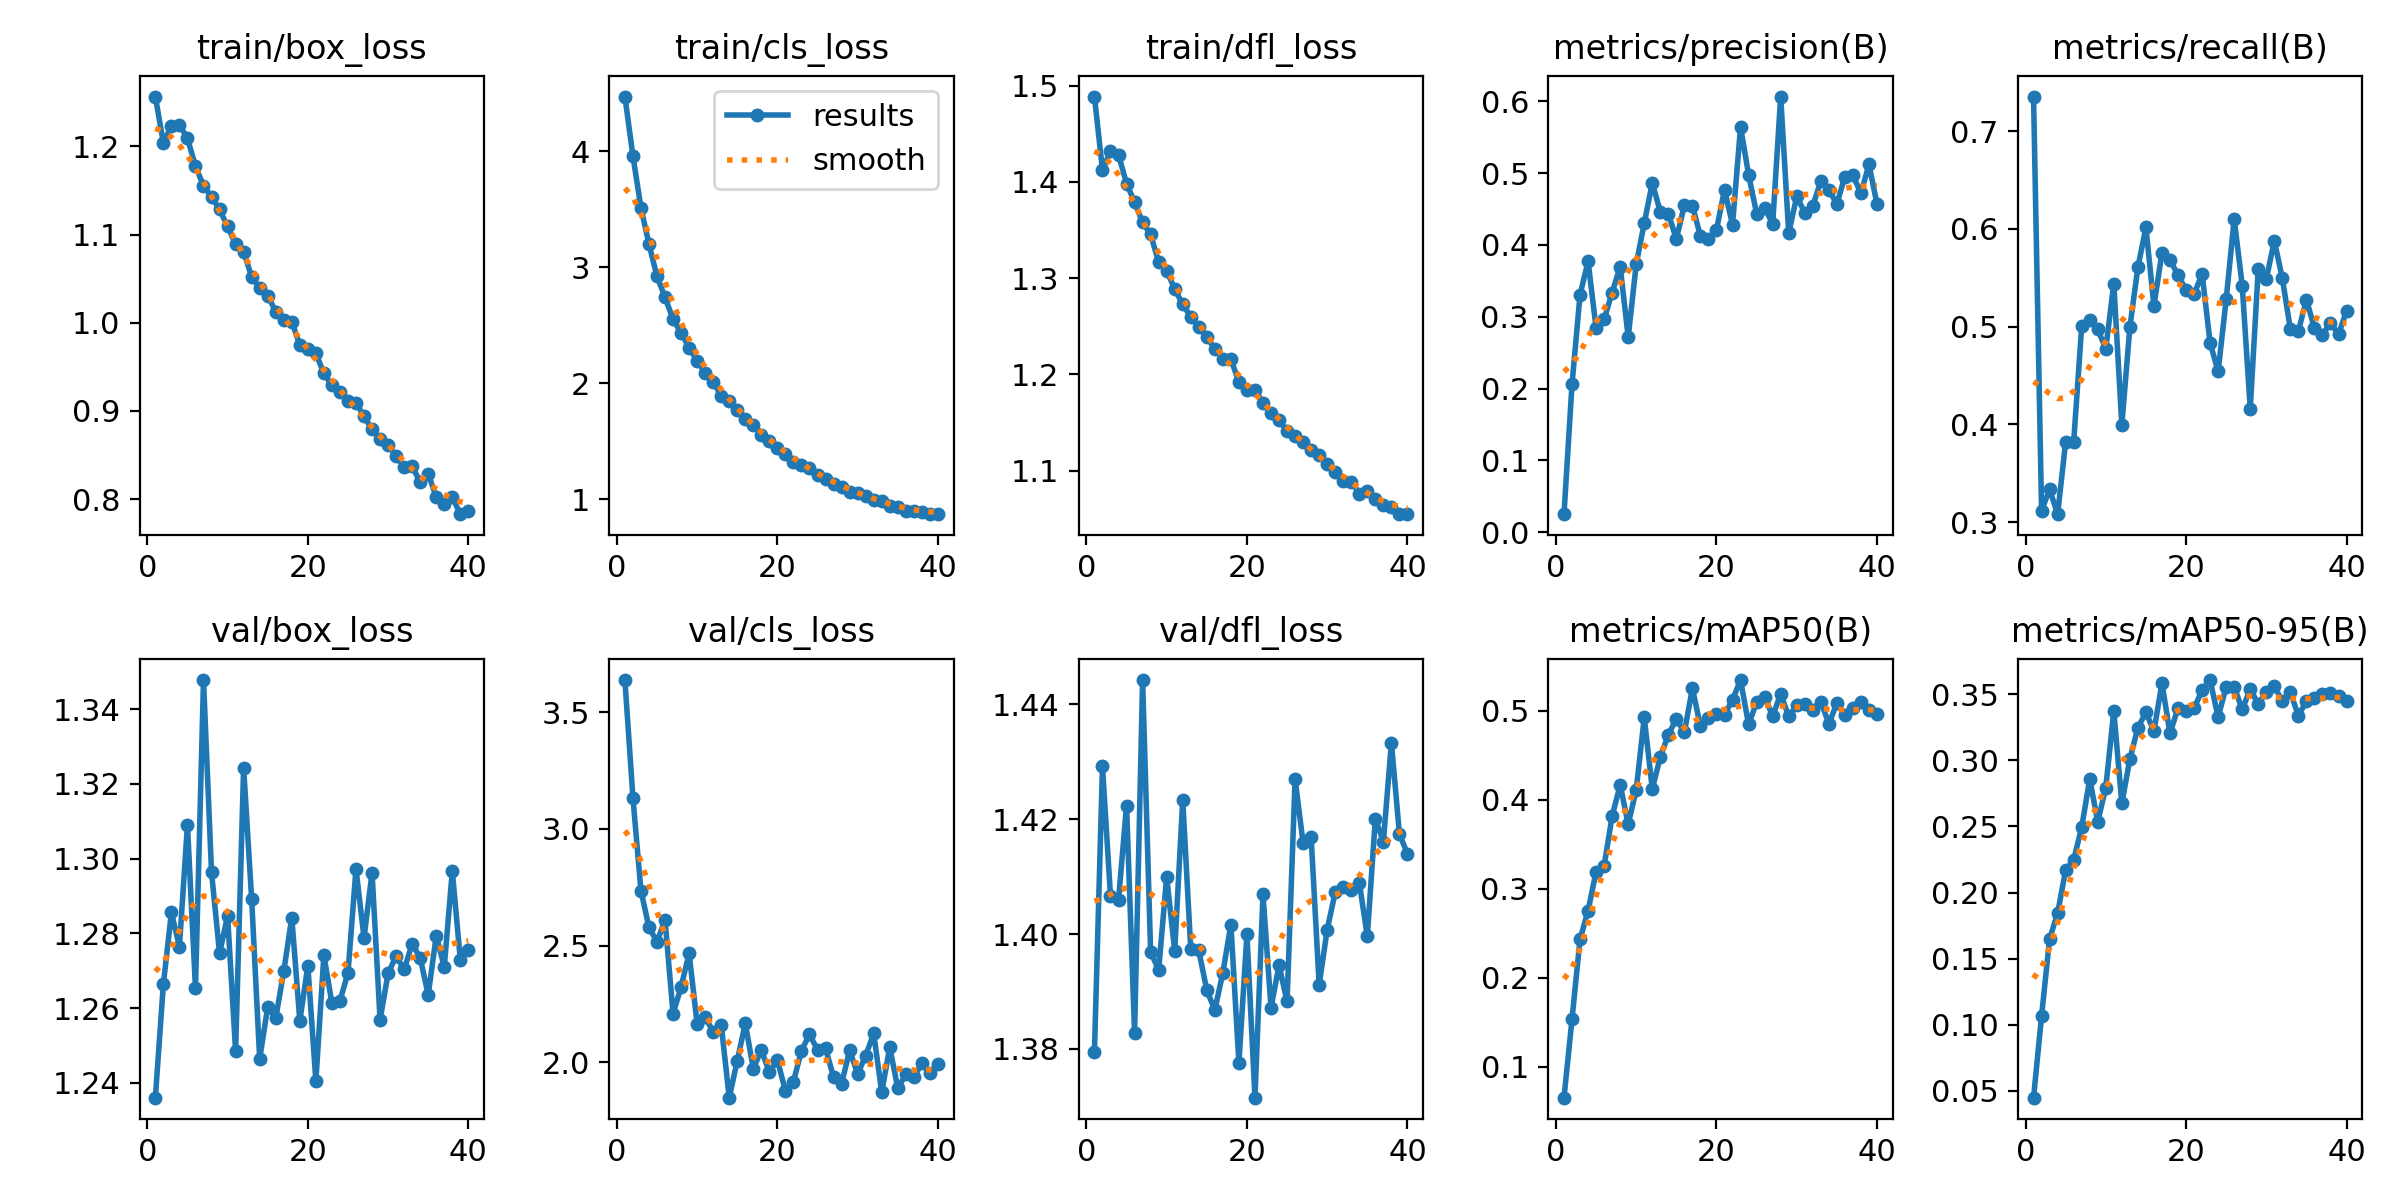

The table this chart was drawn from, first rows:
epoch, time, train/box_loss, train/cls_loss, train/dfl_loss, metrics/precision(B), metrics/recall(B), metrics/mAP50(B), metrics/mAP50-95(B), val/box_loss, val/cls_loss, val/dfl_loss, lr/pg0, lr/pg1, lr/pg2
1, 120.5, 1.257, 4.47, 1.489, 0.02518, 0.7353, 0.06551, 0.04491, 1.236, 3.637, 1.379, 9.76111e-05, 9.76111e-05, 9.76111e-05
2, 236.5, 1.204, 3.958, 1.412, 0.2059, 0.3117, 0.1538, 0.1066, 1.266, 3.133, 1.429, 0.0001908, 0.0001908, 0.0001908
3, 356.5, 1.223, 3.512, 1.432, 0.3308, 0.3337, 0.2434, 0.165, 1.286, 2.735, 1.407, 0.0002791, 0.0002791, 0.0002791
4, 475.6, 1.225, 3.199, 1.428, 0.377, 0.3082, 0.2755, 0.1844, 1.276, 2.577, 1.406, 0.0002722, 0.0002722, 0.0002722
5, 593.9, 1.209, 2.921, 1.398, 0.2844, 0.382, 0.3191, 0.2169, 1.309, 2.516, 1.422, 0.0002649, 0.0002649, 0.0002649
6, 709.4, 1.178, 2.74, 1.379, 0.2967, 0.382, 0.3258, 0.2247, 1.265, 2.61, 1.383, 0.0002576, 0.0002576, 0.0002576
7, 825.6, 1.155, 2.551, 1.358, 0.3337, 0.5004, 0.3817, 0.2494, 1.348, 2.208, 1.444, 0.0002503, 0.0002503, 0.0002503
8, 944.1, 1.143, 2.434, 1.345, 0.3699, 0.5067, 0.4165, 0.2858, 1.296, 2.322, 1.397, 0.0002431, 0.0002431, 0.0002431
9, 1067, 1.128, 2.306, 1.317, 0.2715, 0.4973, 0.3725, 0.2534, 1.275, 2.467, 1.394, 0.0002358, 0.0002358, 0.0002358
10, 1188, 1.109, 2.193, 1.308, 0.3731, 0.4775, 0.4111, 0.2793, 1.285, 2.165, 1.41, 0.0002285, 0.0002285, 0.0002285
11, 1311, 1.089, 2.09, 1.289, 0.4303, 0.544, 0.4923, 0.3371, 1.249, 2.194, 1.397, 0.0002212, 0.0002212, 0.0002212
12, 1426, 1.08, 2.01, 1.273, 0.4859, 0.3994, 0.412, 0.2673, 1.324, 2.13, 1.423, 0.000214, 0.000214, 0.000214
13, 1542, 1.052, 1.893, 1.26, 0.4463, 0.4994, 0.4478, 0.3009, 1.289, 2.16, 1.397, 0.0002067, 0.0002067, 0.0002067
14, 1660, 1.039, 1.849, 1.249, 0.4435, 0.5606, 0.4731, 0.3246, 1.246, 1.848, 1.397, 0.0001994, 0.0001994, 0.0001994
15, 1775, 1.031, 1.769, 1.238, 0.4083, 0.6014, 0.4905, 0.3362, 1.26, 2.006, 1.39, 0.0001921, 0.0001921, 0.0001921
16, 1892, 1.013, 1.696, 1.227, 0.4554, 0.5213, 0.4757, 0.3221, 1.257, 2.167, 1.387, 0.0001849, 0.0001849, 0.0001849
17, 2010, 1.003, 1.643, 1.216, 0.4548, 0.5755, 0.5252, 0.3583, 1.27, 1.972, 1.393, 0.0001776, 0.0001776, 0.0001776
18, 2128, 1.001, 1.554, 1.216, 0.4121, 0.5684, 0.4821, 0.3203, 1.284, 2.052, 1.402, 0.0001703, 0.0001703, 0.0001703
19, 2246, 0.9748, 1.506, 1.192, 0.4081, 0.5525, 0.4916, 0.3396, 1.257, 1.958, 1.378, 0.000163, 0.000163, 0.000163
20, 2361, 0.9703, 1.443, 1.184, 0.4212, 0.5378, 0.4965, 0.3373, 1.271, 2.009, 1.4, 0.0001557, 0.0001557, 0.0001557
21, 2477, 0.9654, 1.393, 1.184, 0.4768, 0.533, 0.495, 0.3393, 1.241, 1.878, 1.372, 0.0001485, 0.0001485, 0.0001485
22, 2595, 0.9425, 1.319, 1.17, 0.4281, 0.5541, 0.5122, 0.3529, 1.274, 1.917, 1.407, 0.0001412, 0.0001412, 0.0001412
23, 2711, 0.9289, 1.296, 1.16, 0.5643, 0.4834, 0.5343, 0.3607, 1.261, 2.05, 1.387, 0.0001339, 0.0001339, 0.0001339
24, 2830, 0.921, 1.268, 1.153, 0.4976, 0.4541, 0.4845, 0.3325, 1.262, 2.12, 1.395, 0.0001266, 0.0001266, 0.0001266
25, 2948, 0.911, 1.214, 1.141, 0.4437, 0.5278, 0.5093, 0.3557, 1.269, 2.053, 1.388, 0.0001194, 0.0001194, 0.0001194
26, 3064, 0.9088, 1.172, 1.136, 0.4519, 0.6099, 0.5157, 0.3554, 1.297, 2.059, 1.427, 0.0001121, 0.0001121, 0.0001121
27, 3180, 0.894, 1.136, 1.129, 0.4291, 0.542, 0.4936, 0.3384, 1.279, 1.936, 1.416, 0.0001048, 0.0001048, 0.0001048
28, 3296, 0.8789, 1.103, 1.122, 0.6065, 0.4162, 0.5188, 0.3539, 1.296, 1.908, 1.417, 9.75345e-05, 9.75345e-05, 9.75345e-05
29, 3413, 0.8676, 1.067, 1.116, 0.4165, 0.5592, 0.4934, 0.3423, 1.257, 2.051, 1.391, 9.0258e-05, 9.0258e-05, 9.0258e-05
30, 3529, 0.8611, 1.056, 1.107, 0.4675, 0.5484, 0.5059, 0.3516, 1.269, 1.951, 1.401, 8.29815e-05, 8.29815e-05, 8.29815e-05
31, 3644, 0.8488, 1.031, 1.099, 0.4446, 0.5879, 0.5071, 0.3561, 1.274, 2.027, 1.407, 7.5705e-05, 7.5705e-05, 7.5705e-05
32, 3758, 0.836, 0.9964, 1.089, 0.4546, 0.5493, 0.5012, 0.3445, 1.27, 2.124, 1.408, 6.84285e-05, 6.84285e-05, 6.84285e-05
33, 3876, 0.8369, 0.9829, 1.089, 0.4886, 0.4973, 0.5102, 0.3513, 1.277, 1.871, 1.408, 6.1152e-05, 6.1152e-05, 6.1152e-05
34, 3995, 0.8193, 0.9415, 1.076, 0.4763, 0.4955, 0.485, 0.3338, 1.273, 2.064, 1.409, 5.38755e-05, 5.38755e-05, 5.38755e-05
35, 4113, 0.8286, 0.9339, 1.079, 0.4572, 0.5276, 0.5083, 0.3446, 1.264, 1.889, 1.4, 4.6599e-05, 4.6599e-05, 4.6599e-05
36, 4233, 0.8026, 0.9008, 1.07, 0.495, 0.4983, 0.4952, 0.3468, 1.279, 1.948, 1.42, 3.93225e-05, 3.93225e-05, 3.93225e-05
37, 4354, 0.794, 0.8967, 1.064, 0.4968, 0.4919, 0.5025, 0.3502, 1.271, 1.935, 1.416, 3.2046e-05, 3.2046e-05, 3.2046e-05
38, 4476, 0.8022, 0.8868, 1.062, 0.4719, 0.5037, 0.5092, 0.3512, 1.297, 1.996, 1.433, 2.47695e-05, 2.47695e-05, 2.47695e-05
39, 4596, 0.7828, 0.8757, 1.055, 0.5121, 0.4922, 0.5001, 0.3488, 1.273, 1.953, 1.417, 1.7493e-05, 1.7493e-05, 1.7493e-05
40, 4715, 0.7868, 0.872, 1.055, 0.4567, 0.5161, 0.496, 0.3447, 1.276, 1.993, 1.414, 1.02165e-05, 1.02165e-05, 1.02165e-05
